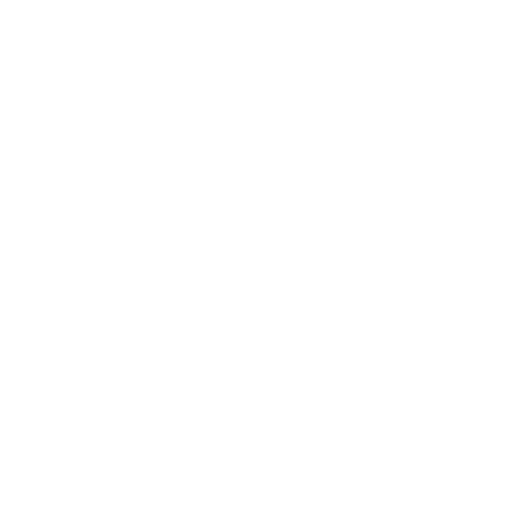
t = 0.00 s
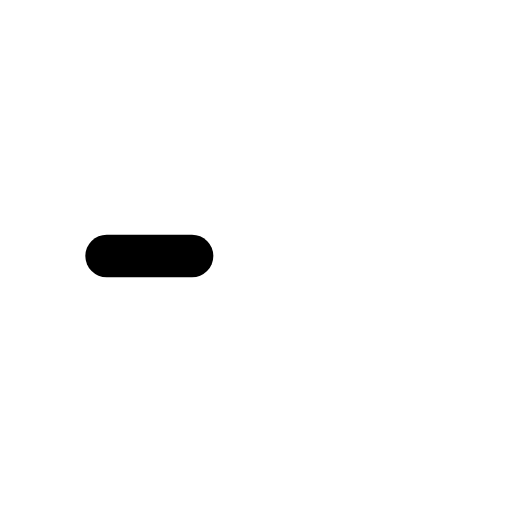
t = 0.13 s
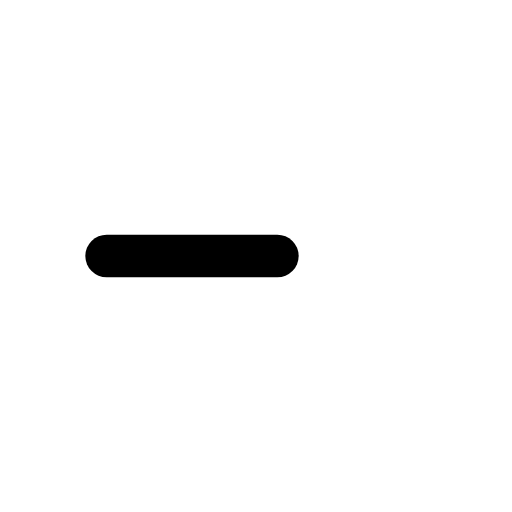
t = 0.25 s
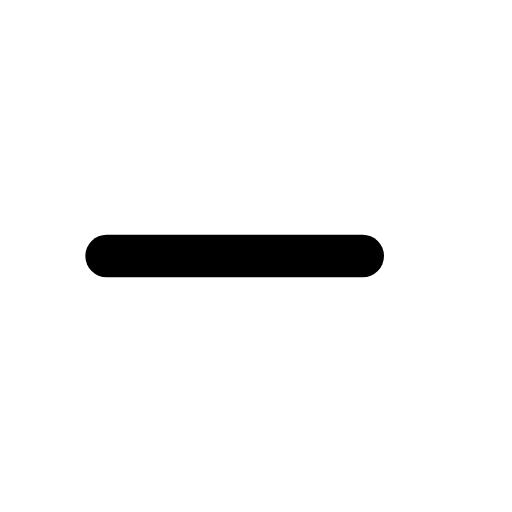
t = 0.38 s
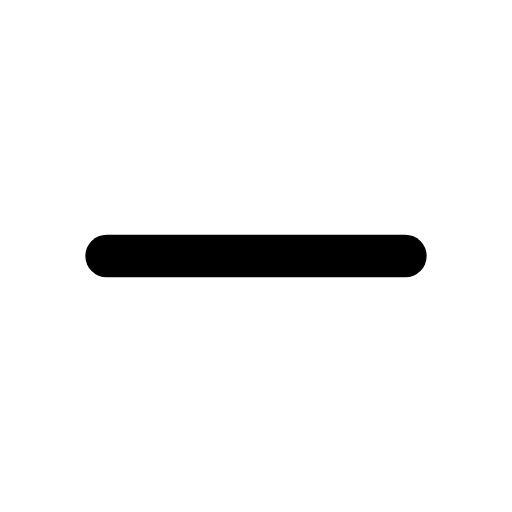
t = 0.50 s

The animated SVG that drew these frames (rendered in a browser with its animation timeline set to each time). Animation: 1 SMIL element (animate=1); one cycle of 0.50 s.

<svg viewBox="0 0 24 24" xmlns="http://www.w3.org/2000/svg"><path d="M5 12h14" stroke="currentColor" fill="none" stroke-width="2" stroke-linecap="round" stroke-linejoin="round" stroke-dasharray="16"><animate attributeName="stroke-dashoffset" dur="0.5s" fill="freeze" values="16;0"/></path></svg>
